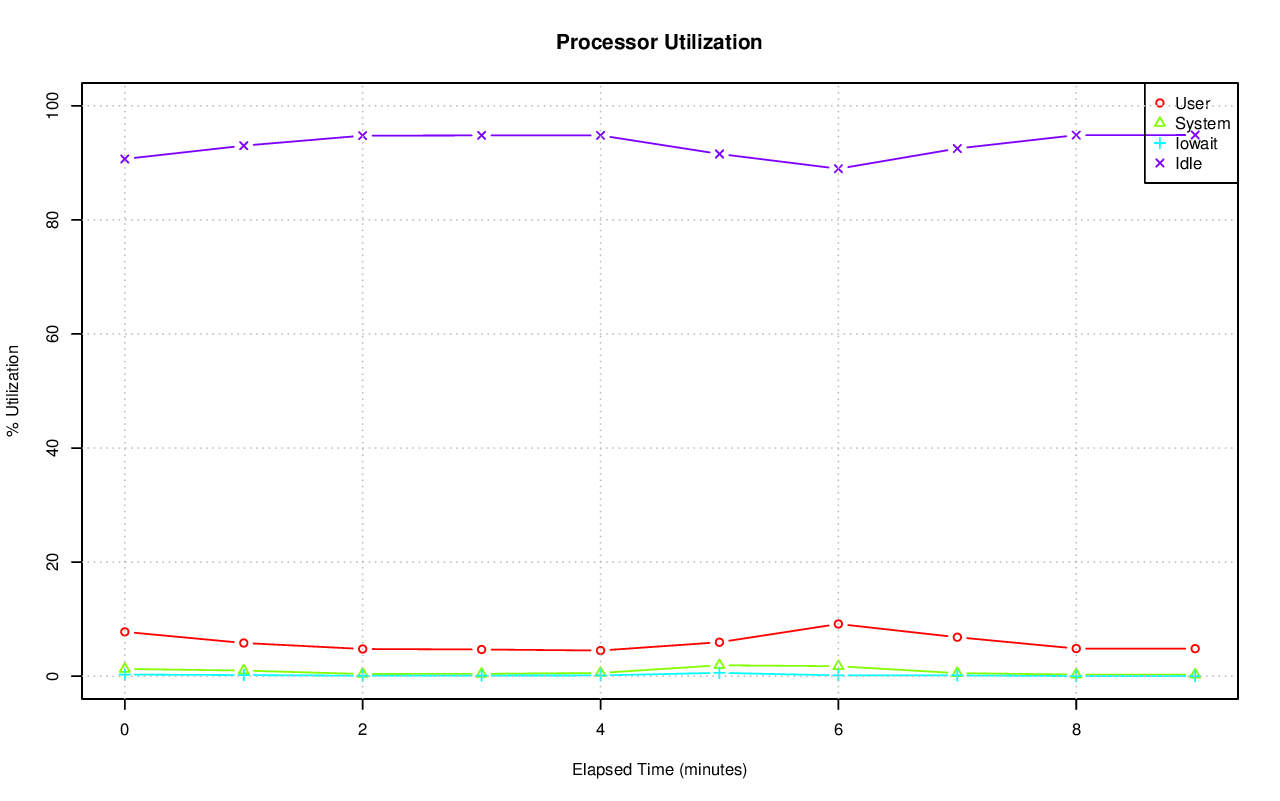

The data file committed next to this chart (first rows):
# hostname; interval; timestamp; CPU; %user; %nice; %system; %iowait; %steal; %idle
axle; 60; 1415061250; -1; 7.77; 0.00; 1.27; 0.28; 0.00; 90.68
axle; 60; 1415061250; 0; 8.09; 0.00; 2.01; 0.03; 0.00; 89.86
axle; 60; 1415061250; 1; 21.12; 0.00; 3.52; 0.15; 0.00; 75.20
axle; 60; 1415061250; 2; 13.45; 0.00; 2.04; 0.05; 0.00; 84.46
axle; 60; 1415061250; 3; 6.37; 0.00; 1.57; 0.00; 0.00; 92.06
axle; 60; 1415061250; 4; 54.53; 0.00; 0.18; 0.33; 0.00; 44.95
axle; 60; 1415061250; 5; 4.79; 0.00; 0.87; 0.00; 0.00; 94.34
axle; 60; 1415061250; 6; 12.04; 0.00; 3.21; 0.07; 0.00; 84.69
axle; 60; 1415061250; 7; 28.60; 0.00; 3.86; 2.82; 0.00; 64.72
axle; 60; 1415061250; 8; 33.58; 0.00; 3.04; 0.02; 0.00; 63.36
axle; 60; 1415061250; 9; 23.51; 0.00; 3.00; 0.00; 0.00; 73.49
axle; 60; 1415061250; 10; 7.58; 0.00; 2.99; 1.02; 0.00; 88.41
axle; 60; 1415061250; 11; 4.47; 0.00; 1.17; 0.00; 0.00; 94.36
axle; 60; 1415061250; 12; 4.09; 0.00; 1.47; 0.02; 0.00; 94.42
axle; 60; 1415061250; 13; 17.19; 0.00; 1.89; 3.24; 0.00; 77.68
axle; 60; 1415061250; 14; 6.18; 0.00; 1.82; 0.15; 0.00; 91.85
axle; 60; 1415061250; 15; 0.60; 0.00; 0.27; 0.00; 0.00; 99.13
axle; 60; 1415061250; 16; 64.94; 0.00; 1.03; 0.05; 0.00; 33.97
axle; 60; 1415061250; 17; 1.02; 0.00; 0.27; 0.43; 0.00; 98.28
axle; 60; 1415061250; 18; 1.49; 0.00; 0.33; 0.00; 0.00; 98.18
axle; 60; 1415061250; 19; 2.55; 0.00; 1.84; 0.17; 0.00; 95.44
axle; 60; 1415061250; 20; 8.92; 0.00; 0.85; 0.00; 0.00; 90.23
axle; 60; 1415061250; 21; 1.74; 0.00; 0.50; 0.00; 0.00; 97.76
axle; 60; 1415061250; 22; 0.75; 0.00; 0.40; 0.00; 0.00; 98.85
axle; 60; 1415061250; 23; 1.12; 0.00; 0.40; 0.07; 0.00; 98.41
axle; 60; 1415061250; 24; 29.39; 0.00; 1.20; 0.00; 0.00; 69.41
axle; 60; 1415061250; 25; 8.01; 0.00; 1.70; 0.02; 0.00; 90.27
axle; 60; 1415061250; 26; 6.61; 0.00; 1.52; 0.02; 0.00; 91.86
axle; 60; 1415061250; 27; 3.87; 0.00; 1.75; 0.00; 0.00; 94.37
axle; 60; 1415061250; 28; 2.54; 0.00; 4.03; 0.00; 0.00; 93.44
axle; 60; 1415061250; 29; 5.80; 0.00; 2.26; 3.11; 0.00; 88.83
axle; 60; 1415061250; 30; 23.28; 0.00; 3.17; 1.47; 0.00; 72.07
axle; 60; 1415061250; 31; 24.32; 0.00; 5.29; 0.02; 0.00; 70.37
axle; 60; 1415061250; 32; 0.52; 0.00; 0.02; 0.00; 0.00; 99.47
axle; 60; 1415061250; 33; 4.44; 0.00; 1.27; 0.00; 0.00; 94.30
axle; 60; 1415061250; 34; 0.10; 0.00; 0.03; 0.00; 0.00; 99.87
axle; 60; 1415061250; 35; 0.03; 0.00; 0.00; 0.00; 0.00; 99.97
axle; 60; 1415061250; 36; 0.03; 0.00; 0.02; 0.00; 0.00; 99.95
axle; 60; 1415061250; 37; 0.10; 0.00; 0.03; 0.00; 0.00; 99.87
axle; 60; 1415061250; 38; 2.62; 0.00; 0.75; 0.00; 0.00; 96.63
axle; 60; 1415061250; 39; 0.77; 0.00; 0.12; 0.00; 0.00; 99.12
axle; 60; 1415061250; 40; 6.30; 0.00; 0.30; 0.00; 0.00; 93.40
axle; 60; 1415061250; 41; 0.10; 0.00; 0.13; 0.00; 0.00; 99.77
axle; 60; 1415061250; 42; 0.10; 0.00; 0.15; 0.00; 0.00; 99.75
axle; 60; 1415061250; 43; 0.02; 0.00; 0.02; 0.00; 0.00; 99.97
axle; 60; 1415061250; 44; 5.73; 0.00; 0.57; 0.00; 0.00; 93.70
axle; 60; 1415061250; 45; 0.00; 0.00; 0.02; 0.00; 0.00; 99.98
axle; 60; 1415061250; 46; 0.05; 0.00; 0.03; 0.00; 0.00; 99.92
axle; 60; 1415061250; 47; 0.02; 0.00; 0.02; 0.00; 0.00; 99.97
axle; 60; 1415061250; 48; 0.00; 0.00; 0.00; 0.00; 0.00; 100
axle; 60; 1415061250; 49; 0.23; 0.00; 11.14; 0.00; 0.00; 88.63
axle; 60; 1415061250; 50; 0.00; 0.00; 0.08; 0.00; 0.00; 99.92
axle; 60; 1415061250; 51; 0.02; 0.00; 0.03; 0.00; 0.00; 99.95
axle; 60; 1415061250; 52; 0.03; 0.00; 0.03; 0.00; 0.00; 99.93
axle; 60; 1415061250; 53; 0.93; 0.00; 0.15; 0.00; 0.00; 98.92
axle; 60; 1415061250; 54; 0.68; 0.00; 0.18; 0.07; 0.00; 99.06
axle; 60; 1415061250; 55; 10.37; 0.00; 5.39; 0.00; 0.00; 84.24
axle; 60; 1415061250; 56; 18.71; 0.00; 0.12; 4.47; 0.00; 76.71
axle; 60; 1415061250; 57; 3.94; 0.00; 0.20; 0.00; 0.00; 95.86
axle; 60; 1415061250; 58; 6.97; 0.00; 0.52; 0.00; 0.00; 92.51
... 590 more rows
